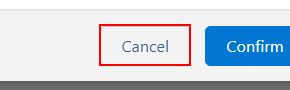
Task: Robotic Enterprise Framework
Workflow: AbandonProces

Step 1: find the element in window '*Salesforce' (chrome.exe)

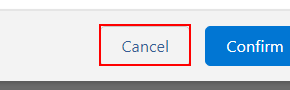
Step 2: click on the button in window 'Lightning Experience | Salesforce' (chrome.exe)

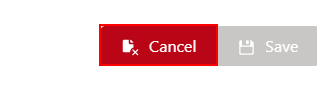
Step 3: click on the button 'Cancel' in window '*Salesforce' (chrome.exe)

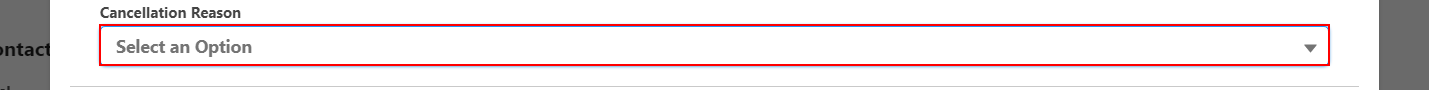
Step 4: click on the button in window '*| Salesforce' (chrome.exe)

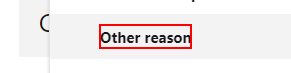
Step 5: click on the element 'Other reason' in window '*| Salesforce' (chrome.exe)

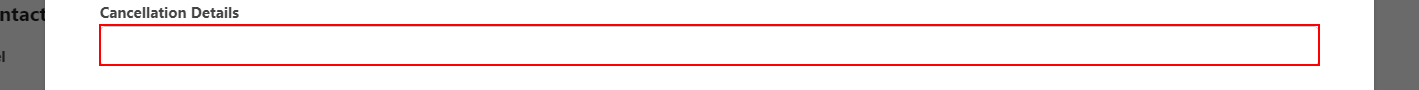
Step 6: type [in_AbandonMsg] into the text box 'Cancellation Details' in window '*Salesforce' (chrome.exe)

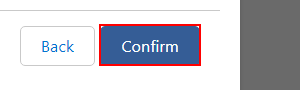
Step 7: click on the button 'save' in window '*Salesforce' (chrome.exe)

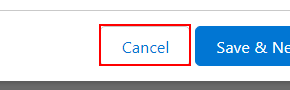
Step 8: find the element 'Tax Change Edit' in window '*Salesforce' (chrome.exe)

Step 9: click on the button 'cancel' in window '*Salesforce' (chrome.exe) (same screen as step 8)

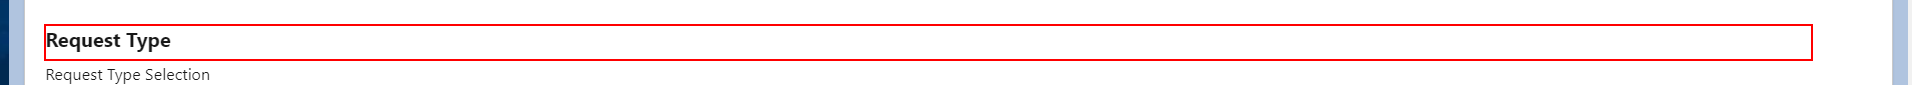
Step 10: find 'Request Type' in window '*Salesforce' (chrome.exe)
